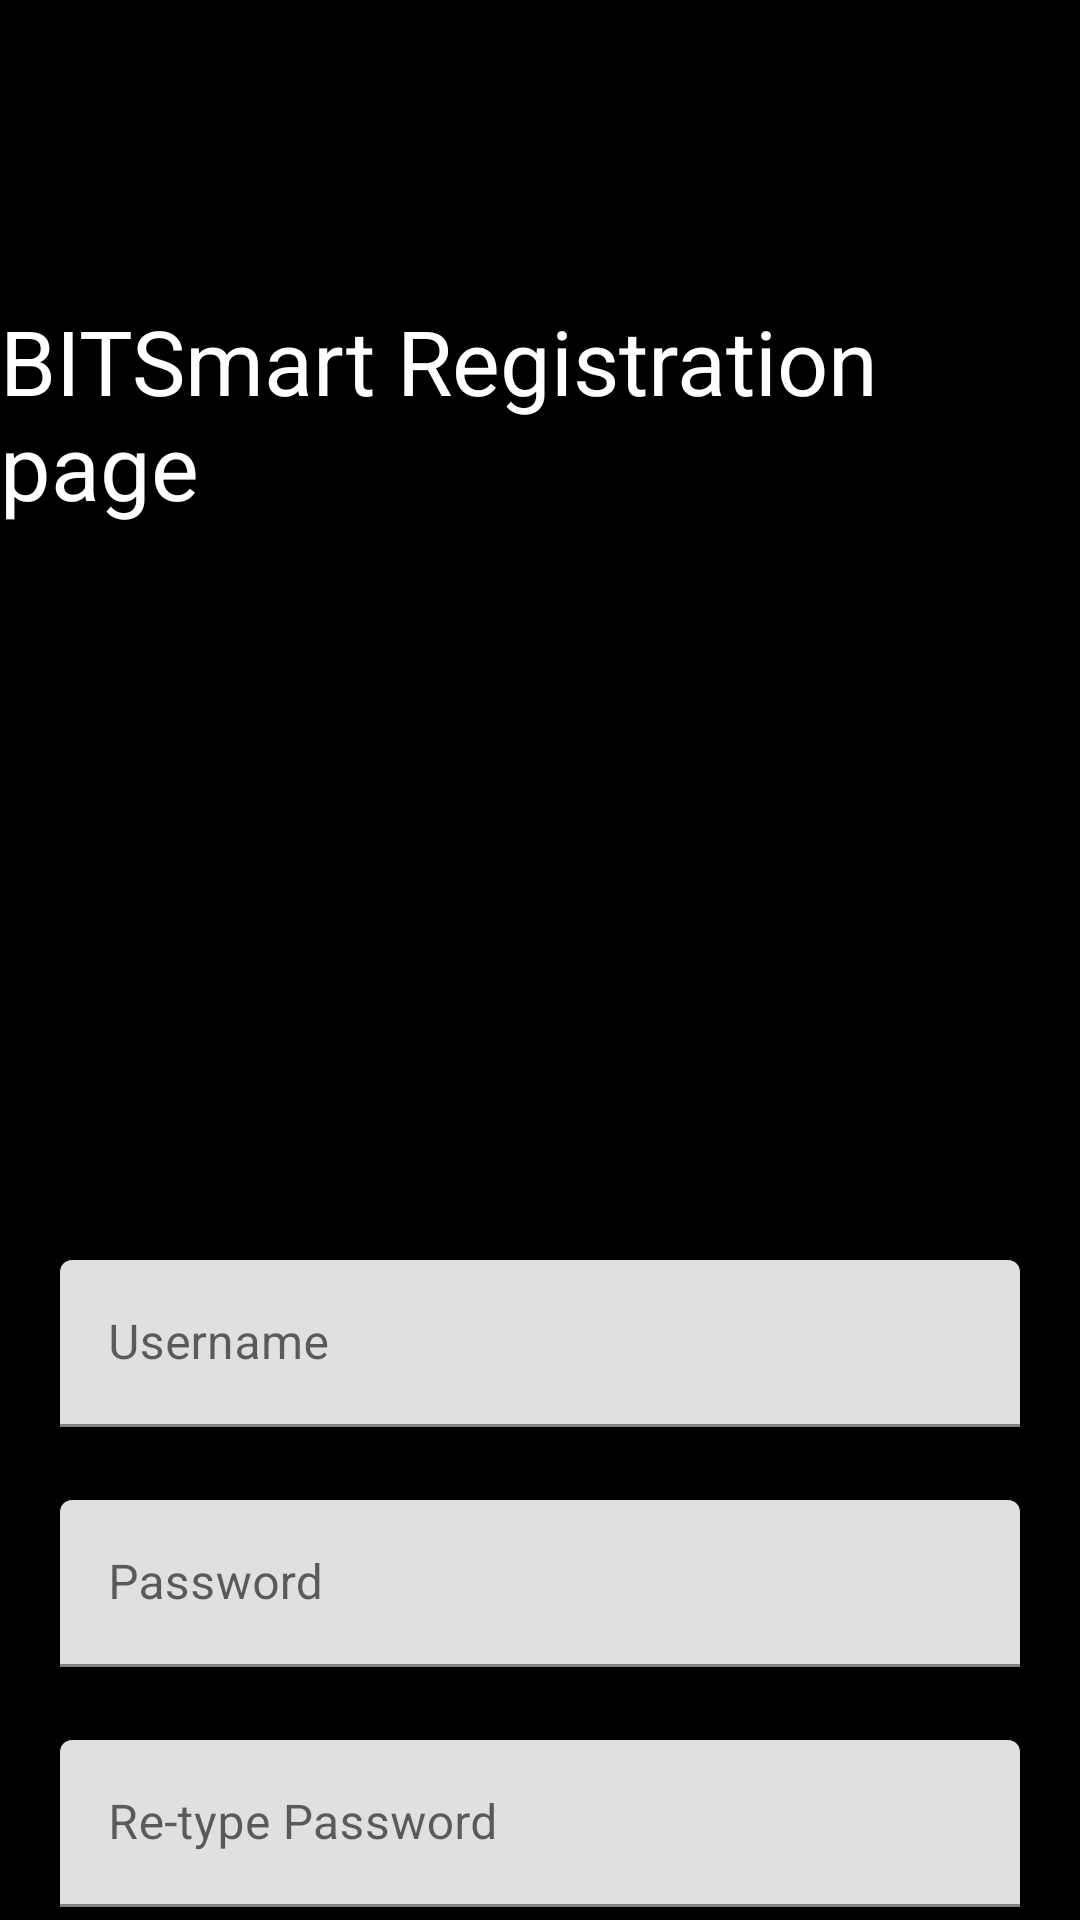

The Android layout XML behind this screen, and the referenced resources:
<!-- AndroidManifest.xml: application theme Theme.BITSianMart -->
<!-- res/layout/fragment_register.xml -->
<?xml version="1.0" encoding="utf-8"?>
<FrameLayout xmlns:android="http://schemas.android.com/apk/res/android"
    xmlns:tools="http://schemas.android.com/tools"
    android:layout_width="match_parent"
    android:layout_height="match_parent"
    xmlns:app="http://schemas.android.com/apk/res-auto"
    android:background="@color/black"
    tools:context=".loginFragment">
    <TextView
        android:layout_width="wrap_content"
        android:layout_height="wrap_content"
        android:text="BITSmart Registration page"
        android:layout_gravity="center_horizontal"
        android:textColor="@color/white"
        android:textSize="30dp"
        android:layout_marginTop="100dp"
        />
    <ImageView
        android:layout_width="wrap_content"
        android:layout_height="wrap_content"
        android:src="@drawable/logo"
        android:layout_gravity="center_horizontal"
        android:layout_marginTop="170dp"
        ></ImageView>
    <com.google.android.material.textfield.TextInputLayout
        android:layout_width="match_parent"
        android:layout_height="wrap_content"
        android:layout_marginRight="20dp"
        android:layout_marginLeft="20dp"
        android:layout_gravity="center_horizontal"
        android:layout_marginTop="420dp">
        <com.google.android.material.textfield.TextInputEditText
            android:id="@+id/usernamereg"
            android:layout_width="match_parent"
            android:layout_height="wrap_content"
            android:hint="Username"
            ></com.google.android.material.textfield.TextInputEditText>
    </com.google.android.material.textfield.TextInputLayout>

    <com.google.android.material.textfield.TextInputLayout
        android:layout_width="match_parent"
        android:layout_height="wrap_content"
        android:layout_marginRight="20dp"
        android:layout_marginLeft="20dp"
        android:layout_gravity="center_horizontal"
        android:layout_marginTop="500dp">
        <com.google.android.material.textfield.TextInputEditText
            android:layout_width="match_parent"
            android:id="@+id/passwordreg"
            android:layout_height="wrap_content"
            android:hint="Password"
            ></com.google.android.material.textfield.TextInputEditText>

    </com.google.android.material.textfield.TextInputLayout>



    <com.google.android.material.textfield.TextInputLayout
        android:layout_width="match_parent"
        android:layout_height="wrap_content"
        android:layout_marginRight="20dp"
        android:layout_marginLeft="20dp"
        android:layout_gravity="center_horizontal"
        android:layout_marginTop="580dp">
        <com.google.android.material.textfield.TextInputEditText
            android:layout_width="match_parent"
            android:id="@+id/passwordconfirm"
            android:layout_height="wrap_content"
            android:hint="Re-type Password"
            ></com.google.android.material.textfield.TextInputEditText>

    </com.google.android.material.textfield.TextInputLayout>

    <com.google.android.material.button.MaterialButton
        android:id="@+id/goin"
        android:layout_width="wrap_content"
        android:layout_height="wrap_content"
        android:text="Register"
        android:textColor="@color/black"
        android:layout_gravity="end"
        android:textStyle="bold"
        android:layout_marginTop="650dp"
        android:layout_marginRight="30dp"
        android:backgroundTint="@color/teal_200"
        ></com.google.android.material.button.MaterialButton>


</FrameLayout>
<!-- resources referenced by this layout -->
<resources>
  <style name="Theme.BITSianMart" parent="Theme.MaterialComponents.DayNight.DarkActionBar">
          
          <item name="colorPrimary">@color/purple_500</item>
          <item name="colorPrimaryVariant">@color/purple_700</item>
          <item name="colorOnPrimary">@color/white</item>
          
          <item name="colorSecondary">@color/teal_200</item>
          <item name="colorSecondaryVariant">@color/teal_700</item>
          <item name="colorOnSecondary">@color/black</item>
          
          <item name="android:statusBarColor" tools:targetApi="l">?attr/colorPrimaryVariant</item>
          
      </style>
  <!-- not gathered from this repository: default colours our renderer supplied (Android Studio template values) -->
  <color name="purple_500">#FF6200EE</color>
  <color name="purple_700">#FF3700B3</color>
  <color name="teal_200">#FF03DAC5</color>
  <color name="teal_700">#FF018786</color>
  <color name="black">#FF000000</color>
  <color name="white">#FFFFFFFF</color>
</resources>
